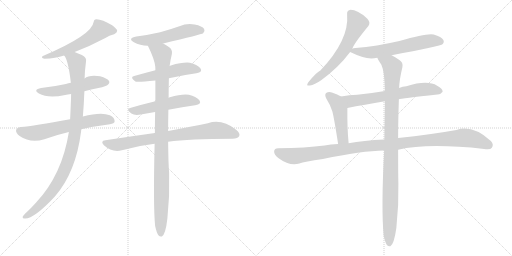
t = 0.00 s
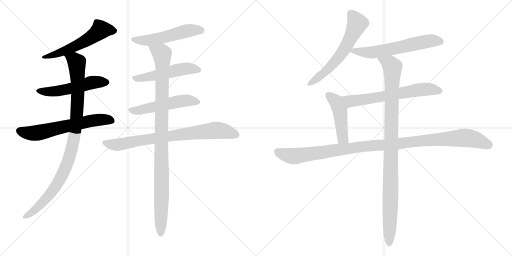
t = 2.47 s
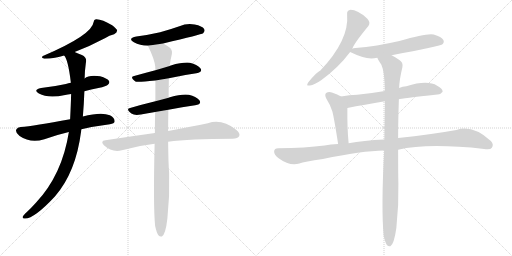
t = 4.95 s
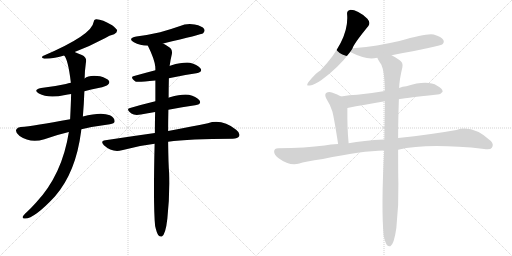
t = 7.42 s
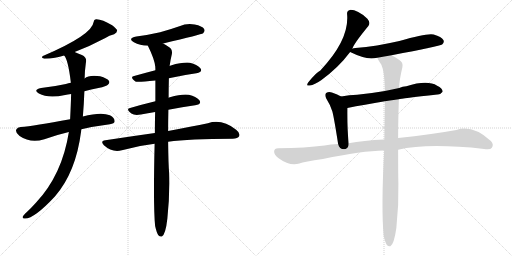
t = 9.89 s
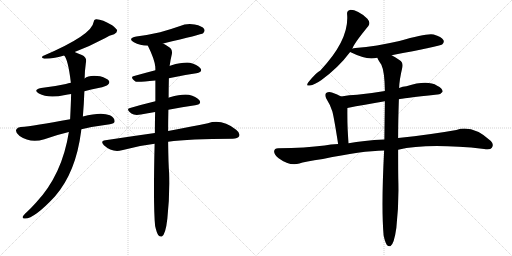
t = 12.37 s

The animated SVG that drew these frames (rendered in a browser with its animation timeline set to each time). Animation: 15 CSS @keyframes rules; one cycle of 12.37 s.

<svg version="1.1" viewBox="0 0 2048 1024" xmlns="http://www.w3.org/2000/svg">
  <g stroke="lightgray" stroke-dasharray="1,1" stroke-width="1" transform="scale(4, 4)">
    <line x1="0" y1="0" x2="256" y2="256"></line>
    <line x1="256" y1="0" x2="0" y2="256"></line>
    <line x1="128" y1="0" x2="128" y2="256"></line>
    <line x1="0" y1="128" x2="256" y2="128"></line>
    <line x1="256" y1="0" x2="512" y2="256"></line>
    <line x1="512" y1="0" x2="256" y2="256"></line>
    <line x1="384" y1="0" x2="384" y2="256"></line>
    <line x1="256" y1="128" x2="512" y2="128"></line>
  </g>
<g transform="scale(1, -1) translate(0, -850)">
   <style type="text/css">
    @keyframes keyframes0 {
      from {
       stroke: black;
       stroke-dashoffset: 556;
       stroke-width: 128;
       }
       64% {
       animation-timing-function: step-end;
       stroke: black;
       stroke-dashoffset: 0;
       stroke-width: 128;
       }
       to {
       stroke: black;
       stroke-width: 1024;
       }
       }
       #make-me-a-hanzi-animation-0 {
         animation: keyframes0 0.702474s both;
         animation-delay: 0.000000s;
         animation-timing-function: linear;
       }
    @keyframes keyframes1 {
      from {
       stroke: black;
       stroke-dashoffset: 529;
       stroke-width: 128;
       }
       63% {
       animation-timing-function: step-end;
       stroke: black;
       stroke-dashoffset: 0;
       stroke-width: 128;
       }
       to {
       stroke: black;
       stroke-width: 1024;
       }
       }
       #make-me-a-hanzi-animation-1 {
         animation: keyframes1 0.680501s both;
         animation-delay: 0.702474s;
         animation-timing-function: linear;
       }
    @keyframes keyframes2 {
      from {
       stroke: black;
       stroke-dashoffset: 633;
       stroke-width: 128;
       }
       67% {
       animation-timing-function: step-end;
       stroke: black;
       stroke-dashoffset: 0;
       stroke-width: 128;
       }
       to {
       stroke: black;
       stroke-width: 1024;
       }
       }
       #make-me-a-hanzi-animation-2 {
         animation: keyframes2 0.765137s both;
         animation-delay: 1.382975s;
         animation-timing-function: linear;
       }
    @keyframes keyframes3 {
      from {
       stroke: black;
       stroke-dashoffset: 995;
       stroke-width: 128;
       }
       76% {
       animation-timing-function: step-end;
       stroke: black;
       stroke-dashoffset: 0;
       stroke-width: 128;
       }
       to {
       stroke: black;
       stroke-width: 1024;
       }
       }
       #make-me-a-hanzi-animation-3 {
         animation: keyframes3 1.059733s both;
         animation-delay: 2.148112s;
         animation-timing-function: linear;
       }
    @keyframes keyframes4 {
      from {
       stroke: black;
       stroke-dashoffset: 531;
       stroke-width: 128;
       }
       63% {
       animation-timing-function: step-end;
       stroke: black;
       stroke-dashoffset: 0;
       stroke-width: 128;
       }
       to {
       stroke: black;
       stroke-width: 1024;
       }
       }
       #make-me-a-hanzi-animation-4 {
         animation: keyframes4 0.682129s both;
         animation-delay: 3.207845s;
         animation-timing-function: linear;
       }
    @keyframes keyframes5 {
      from {
       stroke: black;
       stroke-dashoffset: 512;
       stroke-width: 128;
       }
       63% {
       animation-timing-function: step-end;
       stroke: black;
       stroke-dashoffset: 0;
       stroke-width: 128;
       }
       to {
       stroke: black;
       stroke-width: 1024;
       }
       }
       #make-me-a-hanzi-animation-5 {
         animation: keyframes5 0.666667s both;
         animation-delay: 3.889974s;
         animation-timing-function: linear;
       }
    @keyframes keyframes6 {
      from {
       stroke: black;
       stroke-dashoffset: 525;
       stroke-width: 128;
       }
       63% {
       animation-timing-function: step-end;
       stroke: black;
       stroke-dashoffset: 0;
       stroke-width: 128;
       }
       to {
       stroke: black;
       stroke-width: 1024;
       }
       }
       #make-me-a-hanzi-animation-6 {
         animation: keyframes6 0.677246s both;
         animation-delay: 4.556641s;
         animation-timing-function: linear;
       }
    @keyframes keyframes7 {
      from {
       stroke: black;
       stroke-dashoffset: 789;
       stroke-width: 128;
       }
       72% {
       animation-timing-function: step-end;
       stroke: black;
       stroke-dashoffset: 0;
       stroke-width: 128;
       }
       to {
       stroke: black;
       stroke-width: 1024;
       }
       }
       #make-me-a-hanzi-animation-7 {
         animation: keyframes7 0.892090s both;
         animation-delay: 5.233887s;
         animation-timing-function: linear;
       }
    @keyframes keyframes8 {
      from {
       stroke: black;
       stroke-dashoffset: 1030;
       stroke-width: 128;
       }
       77% {
       animation-timing-function: step-end;
       stroke: black;
       stroke-dashoffset: 0;
       stroke-width: 128;
       }
       to {
       stroke: black;
       stroke-width: 1024;
       }
       }
       #make-me-a-hanzi-animation-8 {
         animation: keyframes8 1.088216s both;
         animation-delay: 6.125977s;
         animation-timing-function: linear;
       }
    @keyframes keyframes9 {
      from {
       stroke: black;
       stroke-dashoffset: 612;
       stroke-width: 128;
       }
       67% {
       animation-timing-function: step-end;
       stroke: black;
       stroke-dashoffset: 0;
       stroke-width: 128;
       }
       to {
       stroke: black;
       stroke-width: 1024;
       }
       }
       #make-me-a-hanzi-animation-9 {
         animation: keyframes9 0.748047s both;
         animation-delay: 7.214193s;
         animation-timing-function: linear;
       }
    @keyframes keyframes10 {
      from {
       stroke: black;
       stroke-dashoffset: 611;
       stroke-width: 128;
       }
       67% {
       animation-timing-function: step-end;
       stroke: black;
       stroke-dashoffset: 0;
       stroke-width: 128;
       }
       to {
       stroke: black;
       stroke-width: 1024;
       }
       }
       #make-me-a-hanzi-animation-10 {
         animation: keyframes10 0.747233s both;
         animation-delay: 7.962240s;
         animation-timing-function: linear;
       }
    @keyframes keyframes11 {
      from {
       stroke: black;
       stroke-dashoffset: 652;
       stroke-width: 128;
       }
       68% {
       animation-timing-function: step-end;
       stroke: black;
       stroke-dashoffset: 0;
       stroke-width: 128;
       }
       to {
       stroke: black;
       stroke-width: 1024;
       }
       }
       #make-me-a-hanzi-animation-11 {
         animation: keyframes11 0.780599s both;
         animation-delay: 8.709473s;
         animation-timing-function: linear;
       }
    @keyframes keyframes12 {
      from {
       stroke: black;
       stroke-dashoffset: 467;
       stroke-width: 128;
       }
       60% {
       animation-timing-function: step-end;
       stroke: black;
       stroke-dashoffset: 0;
       stroke-width: 128;
       }
       to {
       stroke: black;
       stroke-width: 1024;
       }
       }
       #make-me-a-hanzi-animation-12 {
         animation: keyframes12 0.630046s both;
         animation-delay: 9.490072s;
         animation-timing-function: linear;
       }
    @keyframes keyframes13 {
      from {
       stroke: black;
       stroke-dashoffset: 1114;
       stroke-width: 128;
       }
       78% {
       animation-timing-function: step-end;
       stroke: black;
       stroke-dashoffset: 0;
       stroke-width: 128;
       }
       to {
       stroke: black;
       stroke-width: 1024;
       }
       }
       #make-me-a-hanzi-animation-13 {
         animation: keyframes13 1.156576s both;
         animation-delay: 10.120118s;
         animation-timing-function: linear;
       }
    @keyframes keyframes14 {
      from {
       stroke: black;
       stroke-dashoffset: 1029;
       stroke-width: 128;
       }
       77% {
       animation-timing-function: step-end;
       stroke: black;
       stroke-dashoffset: 0;
       stroke-width: 128;
       }
       to {
       stroke: black;
       stroke-width: 1024;
       }
       }
       #make-me-a-hanzi-animation-14 {
         animation: keyframes14 1.087402s both;
         animation-delay: 11.276694s;
         animation-timing-function: linear;
       }
</style>
<path d="M 298.5 642.0 Q 361.5 666.0 421.5 698.0 Q 436.5 708.0 456.5 713.0 Q 469.5 720.0 468.5 729.0 Q 465.5 736.0 448.5 749.0 Q 409.5 773.0 385.5 773.0 Q 375.5 774.0 374.5 762.0 Q 368.5 710.0 171.5 626.0 Q 161.5 619.0 177.5 615.0 Q 222.5 616.0 256.5 628.0 L 298.5 642.0 Z" fill="lightgray"></path> 
<path d="M 337.5 485.0 Q 364.5 492.0 393.5 498.0 Q 426.5 505.0 431.5 511.0 Q 440.5 518.0 435.5 527.0 Q 428.5 537.0 400.5 545.0 Q 354.5 551.0 338.5 536.0 L 283.5 519.0 Q 273.5 518.0 263.5 514.0 Q 218.5 504.0 164.5 498.0 Q 130.5 491.0 155.5 476.0 Q 192.5 455.0 260.5 470.0 Q 270.5 473.0 284.5 474.0 L 337.5 485.0 Z" fill="lightgray"></path> 
<path d="M 325.5 333.0 Q 376.5 345.0 439.5 353.0 Q 457.5 356.0 458.5 364.0 Q 459.5 379.0 439.5 389.0 Q 405.5 404.0 331.5 384.0 L 280.5 373.0 Q 135.5 346.0 82.5 342.0 Q 69.5 341.0 64.5 331.0 Q 61.5 319.0 78.5 306.0 Q 121.5 276.0 177.5 293.0 Q 231.5 312.0 275.5 322.0 L 325.5 333.0 Z" fill="lightgray"></path> 
<path d="M 275.5 322.0 Q 248.5 151.0 144.5 40.0 Q 125.5 19.0 107.5 2.0 Q 92.5 -11.0 90.5 -18.0 Q 89.5 -25.0 100.5 -24.0 Q 137.5 -24.0 219.5 64.0 Q 303.5 160.0 324.5 325.0 Q 324.5 329.0 325.5 333.0 L 331.5 384.0 Q 335.5 430.0 337.5 485.0 L 338.5 536.0 Q 338.5 563.0 343.5 599.0 Q 349.5 620.0 327.5 630.0 Q 311.5 637.0 298.5 642.0 C 270.5 653.0 242.5 655.0 256.5 628.0 Q 272.5 612.0 283.5 519.0 L 284.5 474.0 Q 283.5 432.0 280.5 373.0 L 275.5 322.0 Z" fill="lightgray"></path> 
<path d="M 652.5 676.0 Q 805.5 712.0 812.5 717.0 Q 821.5 726.0 816.5 734.0 Q 809.5 746.0 778.5 752.0 Q 747.5 758.0 717.5 745.0 Q 680.5 732.0 640.5 721.0 Q 597.5 711.0 545.5 704.0 Q 508.5 697.0 535.5 681.0 Q 559.5 668.0 591.5 667.0 L 652.5 676.0 Z" fill="lightgray"></path> 
<path d="M 675.5 537.0 Q 733.5 550.0 785.5 557.0 Q 812.5 561.0 801.5 577.0 Q 788.5 593.0 759.5 599.0 Q 731.5 602.0 683.5 588.0 Q 679.5 587.0 678.5 586.0 L 621.5 569.0 Q 575.5 557.0 536.5 546.0 Q 517.5 542.0 541.5 524.0 Q 548.5 520.0 621.5 528.0 L 675.5 537.0 Z" fill="lightgray"></path> 
<path d="M 673.5 411.0 Q 730.5 423.0 780.5 429.0 Q 808.5 433.0 797.5 449.0 Q 784.5 465.0 755.5 471.0 Q 727.5 475.0 679.5 461.0 Q 675.5 460.0 674.5 459.0 L 621.5 445.0 Q 567.5 432.0 520.5 418.0 Q 501.5 414.0 525.5 396.0 Q 538.5 387.0 563.5 392.0 Q 591.5 398.0 620.5 402.0 L 673.5 411.0 Z" fill="lightgray"></path> 
<path d="M 672.5 283.0 Q 756.5 295.0 930.5 295.0 Q 951.5 296.0 956.5 305.0 Q 962.5 317.0 944.5 331.0 Q 887.5 376.0 831.5 357.0 Q 768.5 344.0 672.5 326.0 L 619.5 318.0 Q 526.5 305.0 421.5 289.0 Q 399.5 286.0 415.5 269.0 Q 448.5 239.0 487.5 249.0 Q 548.5 267.0 618.5 275.0 L 672.5 283.0 Z" fill="lightgray"></path> 
<path d="M 620.5 -54.0 Q 626.5 -81.0 633.5 -91.0 Q 639.5 -98.0 647.5 -96.0 Q 662.5 -87.0 669.5 -24.0 Q 679.5 67.0 676.5 158.0 Q 673.5 195.0 672.5 283.0 L 672.5 326.0 Q 672.5 365.0 673.5 411.0 L 674.5 459.0 Q 674.5 495.0 675.5 537.0 L 678.5 586.0 Q 682.5 614.0 687.5 634.0 Q 690.5 653.0 675.5 662.0 Q 662.5 671.0 652.5 676.0 C 626.5 691.0 578.5 694.0 591.5 667.0 Q 618.5 613.0 621.5 581.0 Q 620.5 580.0 621.5 576.0 Q 621.5 573.0 621.5 569.0 L 621.5 528.0 Q 621.5 489.0 621.5 445.0 L 620.5 402.0 Q 619.5 362.0 619.5 318.0 L 618.5 275.0 Q 612.5 25.0 620.5 -54.0 Z" fill="lightgray"></path> 
<path d="M 1409.5 655.5 Q 1413.5 673.5 1473.5 746.5 Q 1483.5 759.5 1469.5 775.5 Q 1427.5 812.5 1399.5 810.5 Q 1386.5 807.5 1388.5 792.5 Q 1397.5 690.5 1281.5 568.5 Q 1265.5 561.5 1232.5 520.5 Q 1222.5 504.5 1239.5 508.5 Q 1258.5 511.5 1284.5 529.5 Q 1354.5 580.5 1400.5 642.5 L 1409.5 655.5 Z" fill="lightgray"></path> 
<path d="M 1566.5 629.5 Q 1758.5 665.5 1768.5 672.5 Q 1778.5 681.5 1773.5 690.5 Q 1766.5 703.5 1734.5 712.5 Q 1707.5 718.5 1597.5 686.5 Q 1506.5 665.5 1421.5 658.5 Q 1412.5 657.5 1409.5 655.5 C 1385.5 649.5 1385.5 649.5 1400.5 642.5 Q 1451.5 617.5 1485.5 616.5 Q 1495.5 617.5 1509.5 619.5 L 1566.5 629.5 Z" fill="lightgray"></path> 
<path d="M 1595.5 453.5 Q 1602.5 456.5 1749.5 472.5 Q 1761.5 471.5 1770.5 483.5 Q 1771.5 496.5 1748.5 507.5 Q 1709.5 531.5 1625.5 505.5 Q 1610.5 504.5 1596.5 498.5 L 1539.5 486.5 Q 1481.5 476.5 1428.5 471.5 Q 1397.5 470.5 1364.5 464.5 C 1334.5 459.5 1360.5 412.5 1389.5 418.5 Q 1456.5 431.5 1539.5 445.5 L 1595.5 453.5 Z" fill="lightgray"></path> 
<path d="M 1364.5 464.5 Q 1346.5 474.5 1327.5 480.5 Q 1314.5 484.5 1304.5 478.5 Q 1297.5 472.5 1304.5 457.5 Q 1320.5 432.5 1329.5 404.5 Q 1336.5 377.5 1352.5 274.5 C 1357.5 244.5 1397.5 247.5 1394.5 277.5 Q 1388.5 337.5 1389.5 418.5 C 1389.5 448.5 1389.5 451.5 1364.5 464.5 Z" fill="lightgray"></path> 
<path d="M 1592.5 251.5 Q 1709.5 278.5 1936.5 254.5 Q 1961.5 250.5 1967.5 259.5 Q 1976.5 272.5 1963.5 286.5 Q 1890.5 352.5 1825.5 330.5 Q 1725.5 312.5 1592.5 298.5 L 1537.5 292.5 Q 1452.5 288.5 1394.5 277.5 L 1352.5 274.5 Q 1321.5 273.5 1298.5 268.5 Q 1223.5 258.5 1112.5 257.5 Q 1097.5 257.5 1096.5 245.5 Q 1095.5 232.5 1114.5 217.5 Q 1159.5 184.5 1197.5 196.5 Q 1216.5 203.5 1291.5 214.5 Q 1447.5 247.5 1536.5 248.5 L 1592.5 251.5 Z" fill="lightgray"></path> 
<path d="M 1534.5 -91.5 Q 1540.5 -119.5 1547.5 -129.5 Q 1553.5 -136.5 1561.5 -134.5 Q 1576.5 -125.5 1585.5 -60.5 Q 1595.5 29.5 1593.5 117.5 Q 1592.5 156.5 1592.5 251.5 L 1592.5 298.5 Q 1592.5 365.5 1595.5 453.5 L 1596.5 498.5 Q 1597.5 531.5 1609.5 581.5 Q 1613.5 600.5 1597.5 610.5 Q 1579.5 623.5 1566.5 629.5 C 1540.5 644.5 1495.5 645.5 1509.5 619.5 Q 1509.5 615.5 1525.5 591.5 Q 1538.5 564.5 1539.5 486.5 L 1539.5 445.5 Q 1538.5 376.5 1537.5 292.5 L 1536.5 248.5 Q 1524.5 17.5 1534.5 -91.5 Z" fill="lightgray"></path> 
      <clipPath id="make-me-a-hanzi-clip-0">
      <path d="M 298.5 642.0 Q 361.5 666.0 421.5 698.0 Q 436.5 708.0 456.5 713.0 Q 469.5 720.0 468.5 729.0 Q 465.5 736.0 448.5 749.0 Q 409.5 773.0 385.5 773.0 Q 375.5 774.0 374.5 762.0 Q 368.5 710.0 171.5 626.0 Q 161.5 619.0 177.5 615.0 Q 222.5 616.0 256.5 628.0 L 298.5 642.0 Z" fill="lightgray"></path>
      </clipPath>
      <path clip-path="url(#make-me-a-hanzi-clip-0)" d="M 457.5 728.0 L 403.5 731.0 L 350.5 691.0 L 298.5 664.0 L 223.5 633.0 L 184.5 626.0 " fill="none" id="make-me-a-hanzi-animation-0" stroke-dasharray="428 856" stroke-linecap="round"></path>

      <clipPath id="make-me-a-hanzi-clip-1">
      <path d="M 337.5 485.0 Q 364.5 492.0 393.5 498.0 Q 426.5 505.0 431.5 511.0 Q 440.5 518.0 435.5 527.0 Q 428.5 537.0 400.5 545.0 Q 354.5 551.0 338.5 536.0 L 283.5 519.0 Q 273.5 518.0 263.5 514.0 Q 218.5 504.0 164.5 498.0 Q 130.5 491.0 155.5 476.0 Q 192.5 455.0 260.5 470.0 Q 270.5 473.0 284.5 474.0 L 337.5 485.0 Z" fill="lightgray"></path>
      </clipPath>
      <path clip-path="url(#make-me-a-hanzi-clip-1)" d="M 157.5 488.0 L 177.5 483.0 L 230.5 485.0 L 361.5 519.0 L 425.5 521.0 " fill="none" id="make-me-a-hanzi-animation-1" stroke-dasharray="401 802" stroke-linecap="round"></path>

      <clipPath id="make-me-a-hanzi-clip-2">
      <path d="M 325.5 333.0 Q 376.5 345.0 439.5 353.0 Q 457.5 356.0 458.5 364.0 Q 459.5 379.0 439.5 389.0 Q 405.5 404.0 331.5 384.0 L 280.5 373.0 Q 135.5 346.0 82.5 342.0 Q 69.5 341.0 64.5 331.0 Q 61.5 319.0 78.5 306.0 Q 121.5 276.0 177.5 293.0 Q 231.5 312.0 275.5 322.0 L 325.5 333.0 Z" fill="lightgray"></path>
      </clipPath>
      <path clip-path="url(#make-me-a-hanzi-clip-2)" d="M 76.5 327.0 L 139.5 317.0 L 382.5 370.0 L 419.5 373.0 L 446.5 368.0 " fill="none" id="make-me-a-hanzi-animation-2" stroke-dasharray="505 1010" stroke-linecap="round"></path>

      <clipPath id="make-me-a-hanzi-clip-3">
      <path d="M 275.5 322.0 Q 248.5 151.0 144.5 40.0 Q 125.5 19.0 107.5 2.0 Q 92.5 -11.0 90.5 -18.0 Q 89.5 -25.0 100.5 -24.0 Q 137.5 -24.0 219.5 64.0 Q 303.5 160.0 324.5 325.0 Q 324.5 329.0 325.5 333.0 L 331.5 384.0 Q 335.5 430.0 337.5 485.0 L 338.5 536.0 Q 338.5 563.0 343.5 599.0 Q 349.5 620.0 327.5 630.0 Q 311.5 637.0 298.5 642.0 C 270.5 653.0 242.5 655.0 256.5 628.0 Q 272.5 612.0 283.5 519.0 L 284.5 474.0 Q 283.5 432.0 280.5 373.0 L 275.5 322.0 Z" fill="lightgray"></path>
      </clipPath>
      <path clip-path="url(#make-me-a-hanzi-clip-3)" d="M 263.5 629.0 L 307.5 600.0 L 310.5 544.0 L 305.5 368.0 L 282.5 237.0 L 250.5 153.0 L 222.5 105.0 L 169.5 38.0 L 98.5 -17.0 " fill="none" id="make-me-a-hanzi-animation-3" stroke-dasharray="867 1734" stroke-linecap="round"></path>

      <clipPath id="make-me-a-hanzi-clip-4">
      <path d="M 652.5 676.0 Q 805.5 712.0 812.5 717.0 Q 821.5 726.0 816.5 734.0 Q 809.5 746.0 778.5 752.0 Q 747.5 758.0 717.5 745.0 Q 680.5 732.0 640.5 721.0 Q 597.5 711.0 545.5 704.0 Q 508.5 697.0 535.5 681.0 Q 559.5 668.0 591.5 667.0 L 652.5 676.0 Z" fill="lightgray"></path>
      </clipPath>
      <path clip-path="url(#make-me-a-hanzi-clip-4)" d="M 537.5 694.0 L 559.5 688.0 L 596.5 689.0 L 660.5 700.0 L 756.5 728.0 L 806.5 727.0 " fill="none" id="make-me-a-hanzi-animation-4" stroke-dasharray="403 806" stroke-linecap="round"></path>

      <clipPath id="make-me-a-hanzi-clip-5">
      <path d="M 675.5 537.0 Q 733.5 550.0 785.5 557.0 Q 812.5 561.0 801.5 577.0 Q 788.5 593.0 759.5 599.0 Q 731.5 602.0 683.5 588.0 Q 679.5 587.0 678.5 586.0 L 621.5 569.0 Q 575.5 557.0 536.5 546.0 Q 517.5 542.0 541.5 524.0 Q 548.5 520.0 621.5 528.0 L 675.5 537.0 Z" fill="lightgray"></path>
      </clipPath>
      <path clip-path="url(#make-me-a-hanzi-clip-5)" d="M 538.5 535.0 L 608.5 544.0 L 742.5 575.0 L 790.5 569.0 " fill="none" id="make-me-a-hanzi-animation-5" stroke-dasharray="384 768" stroke-linecap="round"></path>

      <clipPath id="make-me-a-hanzi-clip-6">
      <path d="M 673.5 411.0 Q 730.5 423.0 780.5 429.0 Q 808.5 433.0 797.5 449.0 Q 784.5 465.0 755.5 471.0 Q 727.5 475.0 679.5 461.0 Q 675.5 460.0 674.5 459.0 L 621.5 445.0 Q 567.5 432.0 520.5 418.0 Q 501.5 414.0 525.5 396.0 Q 538.5 387.0 563.5 392.0 Q 591.5 398.0 620.5 402.0 L 673.5 411.0 Z" fill="lightgray"></path>
      </clipPath>
      <path clip-path="url(#make-me-a-hanzi-clip-6)" d="M 522.5 407.0 L 553.5 408.0 L 737.5 448.0 L 786.5 441.0 " fill="none" id="make-me-a-hanzi-animation-6" stroke-dasharray="397 794" stroke-linecap="round"></path>

      <clipPath id="make-me-a-hanzi-clip-7">
      <path d="M 672.5 283.0 Q 756.5 295.0 930.5 295.0 Q 951.5 296.0 956.5 305.0 Q 962.5 317.0 944.5 331.0 Q 887.5 376.0 831.5 357.0 Q 768.5 344.0 672.5 326.0 L 619.5 318.0 Q 526.5 305.0 421.5 289.0 Q 399.5 286.0 415.5 269.0 Q 448.5 239.0 487.5 249.0 Q 548.5 267.0 618.5 275.0 L 672.5 283.0 Z" fill="lightgray"></path>
      </clipPath>
      <path clip-path="url(#make-me-a-hanzi-clip-7)" d="M 418.5 279.0 L 476.5 272.0 L 701.5 310.0 L 866.5 329.0 L 944.5 311.0 " fill="none" id="make-me-a-hanzi-animation-7" stroke-dasharray="661 1322" stroke-linecap="round"></path>

      <clipPath id="make-me-a-hanzi-clip-8">
      <path d="M 620.5 -54.0 Q 626.5 -81.0 633.5 -91.0 Q 639.5 -98.0 647.5 -96.0 Q 662.5 -87.0 669.5 -24.0 Q 679.5 67.0 676.5 158.0 Q 673.5 195.0 672.5 283.0 L 672.5 326.0 Q 672.5 365.0 673.5 411.0 L 674.5 459.0 Q 674.5 495.0 675.5 537.0 L 678.5 586.0 Q 682.5 614.0 687.5 634.0 Q 690.5 653.0 675.5 662.0 Q 662.5 671.0 652.5 676.0 C 626.5 691.0 578.5 694.0 591.5 667.0 Q 618.5 613.0 621.5 581.0 Q 620.5 580.0 621.5 576.0 Q 621.5 573.0 621.5 569.0 L 621.5 528.0 Q 621.5 489.0 621.5 445.0 L 620.5 402.0 Q 619.5 362.0 619.5 318.0 L 618.5 275.0 Q 612.5 25.0 620.5 -54.0 Z" fill="lightgray"></path>
      </clipPath>
      <path clip-path="url(#make-me-a-hanzi-clip-8)" d="M 600.5 661.0 L 647.5 634.0 L 650.5 597.0 L 643.5 -86.0 " fill="none" id="make-me-a-hanzi-animation-8" stroke-dasharray="902 1804" stroke-linecap="round"></path>

      <clipPath id="make-me-a-hanzi-clip-9">
      <path d="M 1409.5 655.5 Q 1413.5 673.5 1473.5 746.5 Q 1483.5 759.5 1469.5 775.5 Q 1427.5 812.5 1399.5 810.5 Q 1386.5 807.5 1388.5 792.5 Q 1397.5 690.5 1281.5 568.5 Q 1265.5 561.5 1232.5 520.5 Q 1222.5 504.5 1239.5 508.5 Q 1258.5 511.5 1284.5 529.5 Q 1354.5 580.5 1400.5 642.5 L 1409.5 655.5 Z" fill="lightgray"></path>
      </clipPath>
      <path clip-path="url(#make-me-a-hanzi-clip-9)" d="M 1401.5 796.5 L 1428.5 755.5 L 1384.5 663.5 L 1324.5 586.5 L 1293.5 555.5 L 1242.5 518.5 " fill="none" id="make-me-a-hanzi-animation-9" stroke-dasharray="484 968" stroke-linecap="round"></path>

      <clipPath id="make-me-a-hanzi-clip-10">
      <path d="M 1566.5 629.5 Q 1758.5 665.5 1768.5 672.5 Q 1778.5 681.5 1773.5 690.5 Q 1766.5 703.5 1734.5 712.5 Q 1707.5 718.5 1597.5 686.5 Q 1506.5 665.5 1421.5 658.5 Q 1412.5 657.5 1409.5 655.5 C 1385.5 649.5 1385.5 649.5 1400.5 642.5 Q 1451.5 617.5 1485.5 616.5 Q 1495.5 617.5 1509.5 619.5 L 1566.5 629.5 Z" fill="lightgray"></path>
      </clipPath>
      <path clip-path="url(#make-me-a-hanzi-clip-10)" d="M 1411.5 644.5 L 1499.5 642.5 L 1715.5 686.5 L 1761.5 684.5 " fill="none" id="make-me-a-hanzi-animation-10" stroke-dasharray="483 966" stroke-linecap="round"></path>

      <clipPath id="make-me-a-hanzi-clip-11">
      <path d="M 1595.5 453.5 Q 1602.5 456.5 1749.5 472.5 Q 1761.5 471.5 1770.5 483.5 Q 1771.5 496.5 1748.5 507.5 Q 1709.5 531.5 1625.5 505.5 Q 1610.5 504.5 1596.5 498.5 L 1539.5 486.5 Q 1481.5 476.5 1428.5 471.5 Q 1397.5 470.5 1364.5 464.5 C 1334.5 459.5 1360.5 412.5 1389.5 418.5 Q 1456.5 431.5 1539.5 445.5 L 1595.5 453.5 Z" fill="lightgray"></path>
      </clipPath>
      <path clip-path="url(#make-me-a-hanzi-clip-11)" d="M 1371.5 461.5 L 1405.5 445.5 L 1691.5 493.5 L 1759.5 485.5 " fill="none" id="make-me-a-hanzi-animation-11" stroke-dasharray="524 1048" stroke-linecap="round"></path>

      <clipPath id="make-me-a-hanzi-clip-12">
      <path d="M 1364.5 464.5 Q 1346.5 474.5 1327.5 480.5 Q 1314.5 484.5 1304.5 478.5 Q 1297.5 472.5 1304.5 457.5 Q 1320.5 432.5 1329.5 404.5 Q 1336.5 377.5 1352.5 274.5 C 1357.5 244.5 1397.5 247.5 1394.5 277.5 Q 1388.5 337.5 1389.5 418.5 C 1389.5 448.5 1389.5 451.5 1364.5 464.5 Z" fill="lightgray"></path>
      </clipPath>
      <path clip-path="url(#make-me-a-hanzi-clip-12)" d="M 1313.5 469.5 L 1344.5 443.5 L 1354.5 421.5 L 1368.5 309.5 L 1372.5 296.5 L 1387.5 283.5 " fill="none" id="make-me-a-hanzi-animation-12" stroke-dasharray="339 678" stroke-linecap="round"></path>

      <clipPath id="make-me-a-hanzi-clip-13">
      <path d="M 1592.5 251.5 Q 1709.5 278.5 1936.5 254.5 Q 1961.5 250.5 1967.5 259.5 Q 1976.5 272.5 1963.5 286.5 Q 1890.5 352.5 1825.5 330.5 Q 1725.5 312.5 1592.5 298.5 L 1537.5 292.5 Q 1452.5 288.5 1394.5 277.5 L 1352.5 274.5 Q 1321.5 273.5 1298.5 268.5 Q 1223.5 258.5 1112.5 257.5 Q 1097.5 257.5 1096.5 245.5 Q 1095.5 232.5 1114.5 217.5 Q 1159.5 184.5 1197.5 196.5 Q 1216.5 203.5 1291.5 214.5 Q 1447.5 247.5 1536.5 248.5 L 1592.5 251.5 Z" fill="lightgray"></path>
      </clipPath>
      <path clip-path="url(#make-me-a-hanzi-clip-13)" d="M 1109.5 244.5 L 1135.5 232.5 L 1184.5 226.5 L 1477.5 267.5 L 1841.5 298.5 L 1898.5 292.5 L 1955.5 269.5 " fill="none" id="make-me-a-hanzi-animation-13" stroke-dasharray="986 1972" stroke-linecap="round"></path>

      <clipPath id="make-me-a-hanzi-clip-14">
      <path d="M 1534.5 -91.5 Q 1540.5 -119.5 1547.5 -129.5 Q 1553.5 -136.5 1561.5 -134.5 Q 1576.5 -125.5 1585.5 -60.5 Q 1595.5 29.5 1593.5 117.5 Q 1592.5 156.5 1592.5 251.5 L 1592.5 298.5 Q 1592.5 365.5 1595.5 453.5 L 1596.5 498.5 Q 1597.5 531.5 1609.5 581.5 Q 1613.5 600.5 1597.5 610.5 Q 1579.5 623.5 1566.5 629.5 C 1540.5 644.5 1495.5 645.5 1509.5 619.5 Q 1509.5 615.5 1525.5 591.5 Q 1538.5 564.5 1539.5 486.5 L 1539.5 445.5 Q 1538.5 376.5 1537.5 292.5 L 1536.5 248.5 Q 1524.5 17.5 1534.5 -91.5 Z" fill="lightgray"></path>
      </clipPath>
      <path clip-path="url(#make-me-a-hanzi-clip-14)" d="M 1516.5 619.5 L 1562.5 592.5 L 1570.5 581.5 L 1557.5 -124.5 " fill="none" id="make-me-a-hanzi-animation-14" stroke-dasharray="901 1802" stroke-linecap="round"></path>

</g>
</svg>
